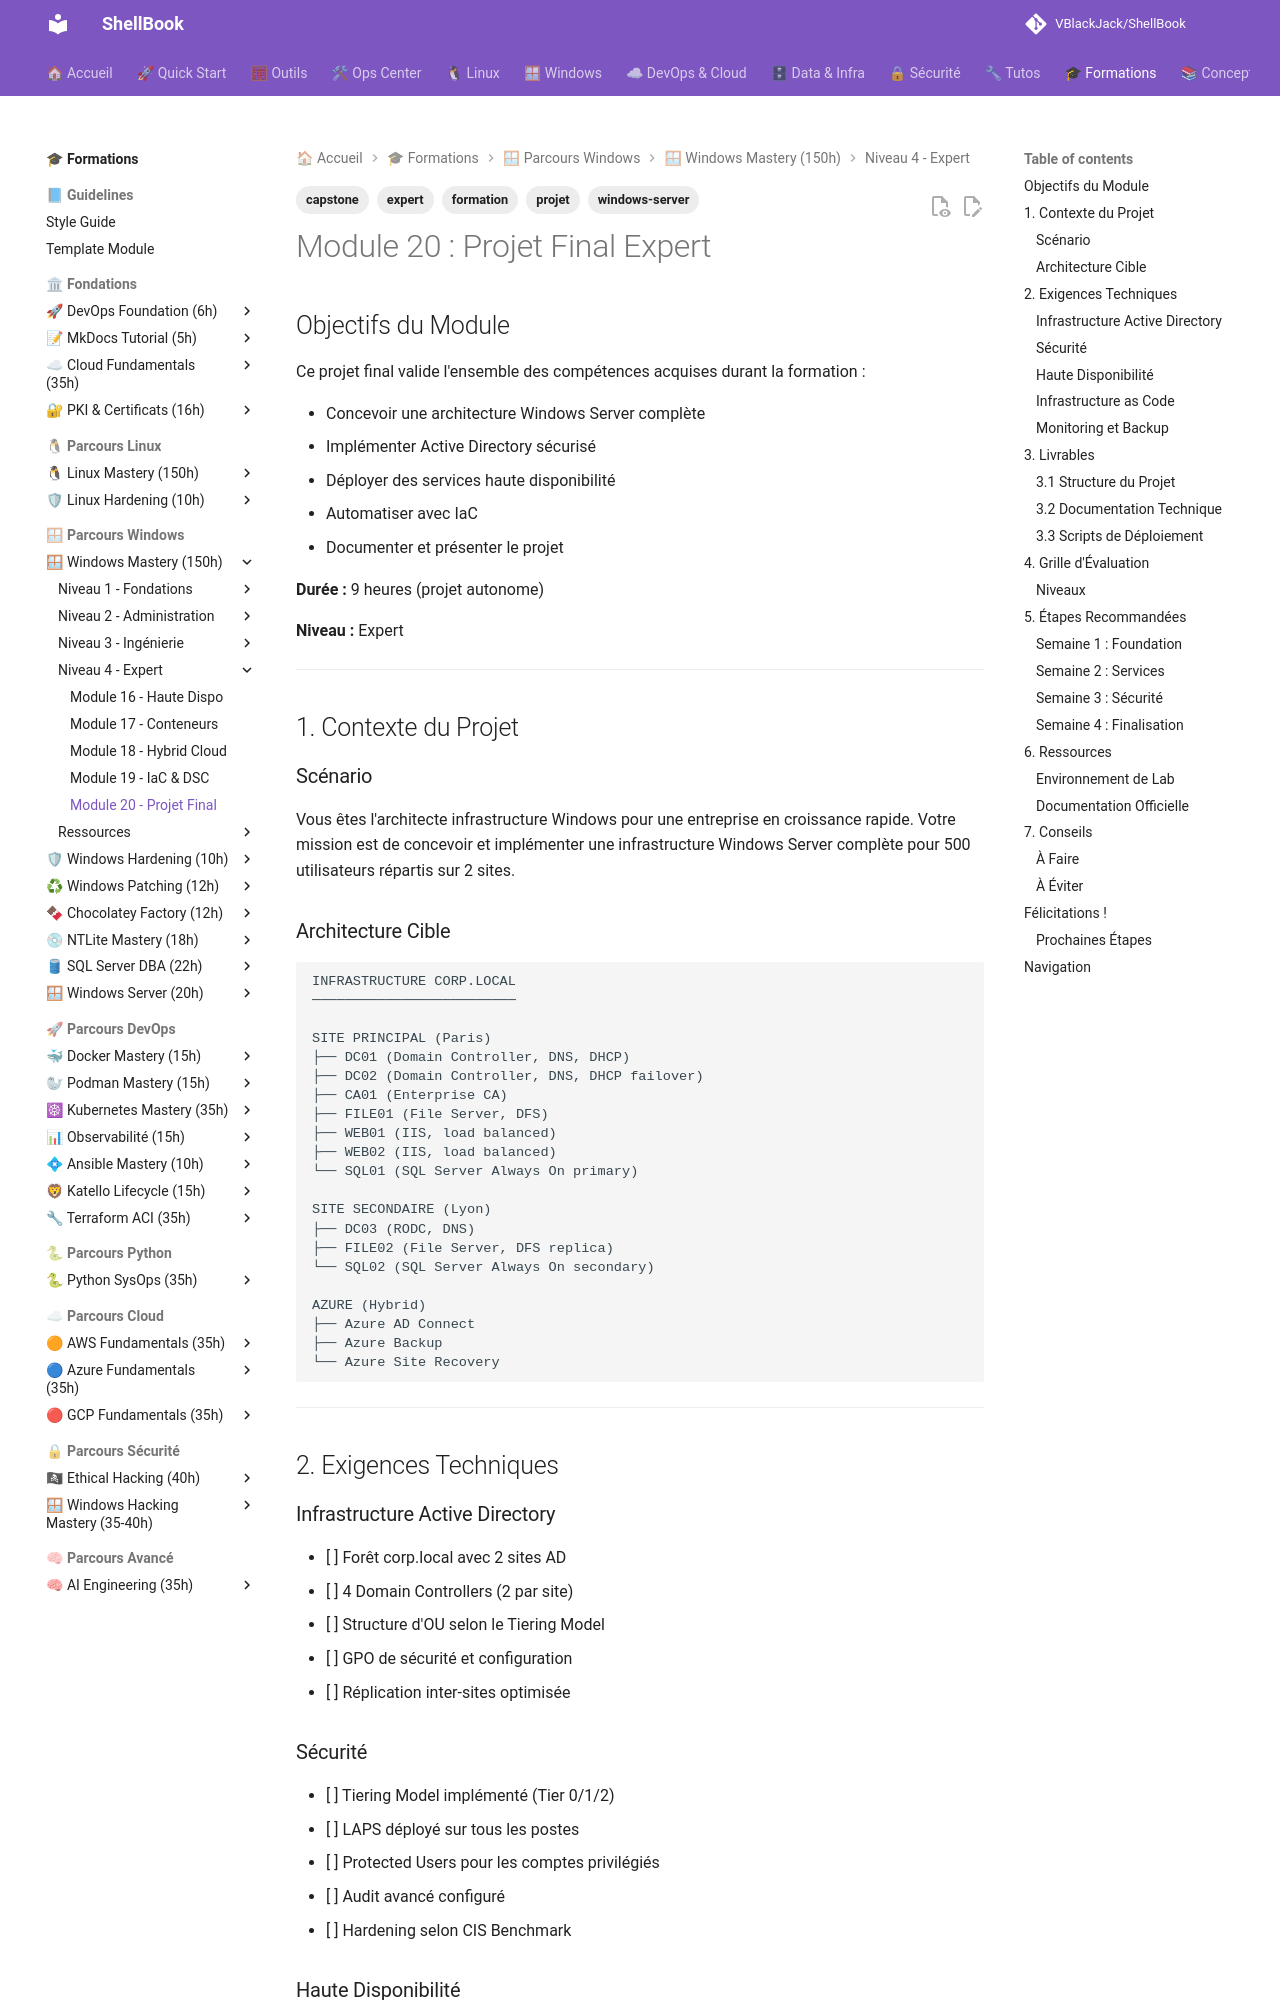

repository: VBlackJack/ShellBook · page: formations/windows-mastery/20-projet-final/index.html · generator: mkdocs

---
tags:
  - formation
  - windows-server
  - projet
  - capstone
  - expert
---

# Module 20 : Projet Final Expert

## Objectifs du Module

Ce projet final valide l'ensemble des compétences acquises durant la formation :

- Concevoir une architecture Windows Server complète
- Implémenter Active Directory sécurisé
- Déployer des services haute disponibilité
- Automatiser avec IaC
- Documenter et présenter le projet

**Durée :** 9 heures (projet autonome)

**Niveau :** Expert

---

## 1. Contexte du Projet

### Scénario

Vous êtes l'architecte infrastructure Windows pour une entreprise en croissance rapide. Votre mission est de concevoir et implémenter une infrastructure Windows Server complète pour 500 utilisateurs répartis sur 2 sites.

### Architecture Cible

```text
INFRASTRUCTURE CORP.LOCAL
─────────────────────────

SITE PRINCIPAL (Paris)
├── DC01 (Domain Controller, DNS, DHCP)
├── DC02 (Domain Controller, DNS, DHCP failover)
├── CA01 (Enterprise CA)
├── FILE01 (File Server, DFS)
├── WEB01 (IIS, load balanced)
├── WEB02 (IIS, load balanced)
└── SQL01 (SQL Server Always On primary)

SITE SECONDAIRE (Lyon)
├── DC03 (RODC, DNS)
├── FILE02 (File Server, DFS replica)
└── SQL02 (SQL Server Always On secondary)

AZURE (Hybrid)
├── Azure AD Connect
├── Azure Backup
└── Azure Site Recovery
```

---

## 2. Exigences Techniques

### Infrastructure Active Directory

- [ ] Forêt corp.local avec 2 sites AD
- [ ] 4 Domain Controllers (2 par site)
- [ ] Structure d'OU selon le Tiering Model
- [ ] GPO de sécurité et configuration
- [ ] Réplication inter-sites optimisée

### Sécurité

- [ ] Tiering Model implémenté (Tier 0/1/2)
- [ ] LAPS déployé sur tous les postes
- [ ] Protected Users pour les comptes privilégiés
- [ ] Audit avancé configuré
- [ ] Hardening selon CIS Benchmark
